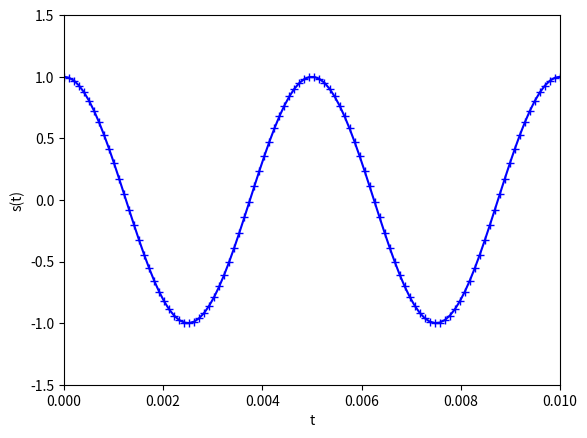

Write Python code to recreate this figure.
import numpy as np
import matplotlib.pyplot as plt

""" ÉCHANTILLONNAGE """
f0 = 200
fe = 10000
T  = 0.01
N  = int(T*fe)
t  = np.linspace(0,T,N)
s  = np.cos(2*np.pi*f0*t)

""" VARIATION DANS LE TEMPS """
plt.xlim(0,T)
plt.ylim(-1.5,1.5)
plt.xlabel('t')
plt.ylabel('s(t)')
plt.plot(t,s,'b+-')        
plt.show()
